Photos from the image-classification dataset "prepared_dataset" in the GitHub repository subhadeep-sg/flow-cytometry-classification-workflow. Its 3 classes are: multi-cell cluster, particles, single cell.

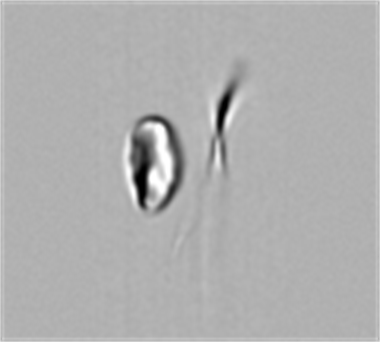
Label: single cell

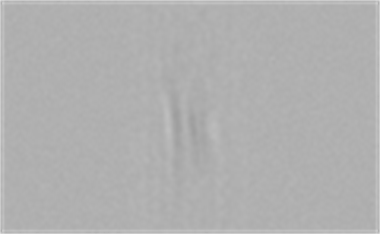
Label: particles

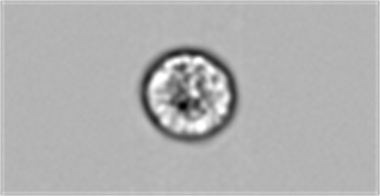
Label: single cell

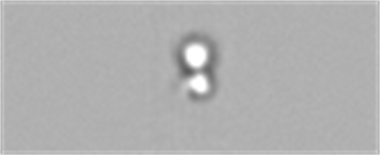
Label: multi-cell cluster

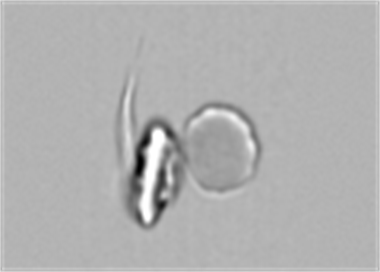
Label: multi-cell cluster

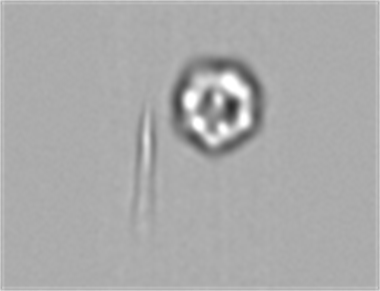
Label: single cell
